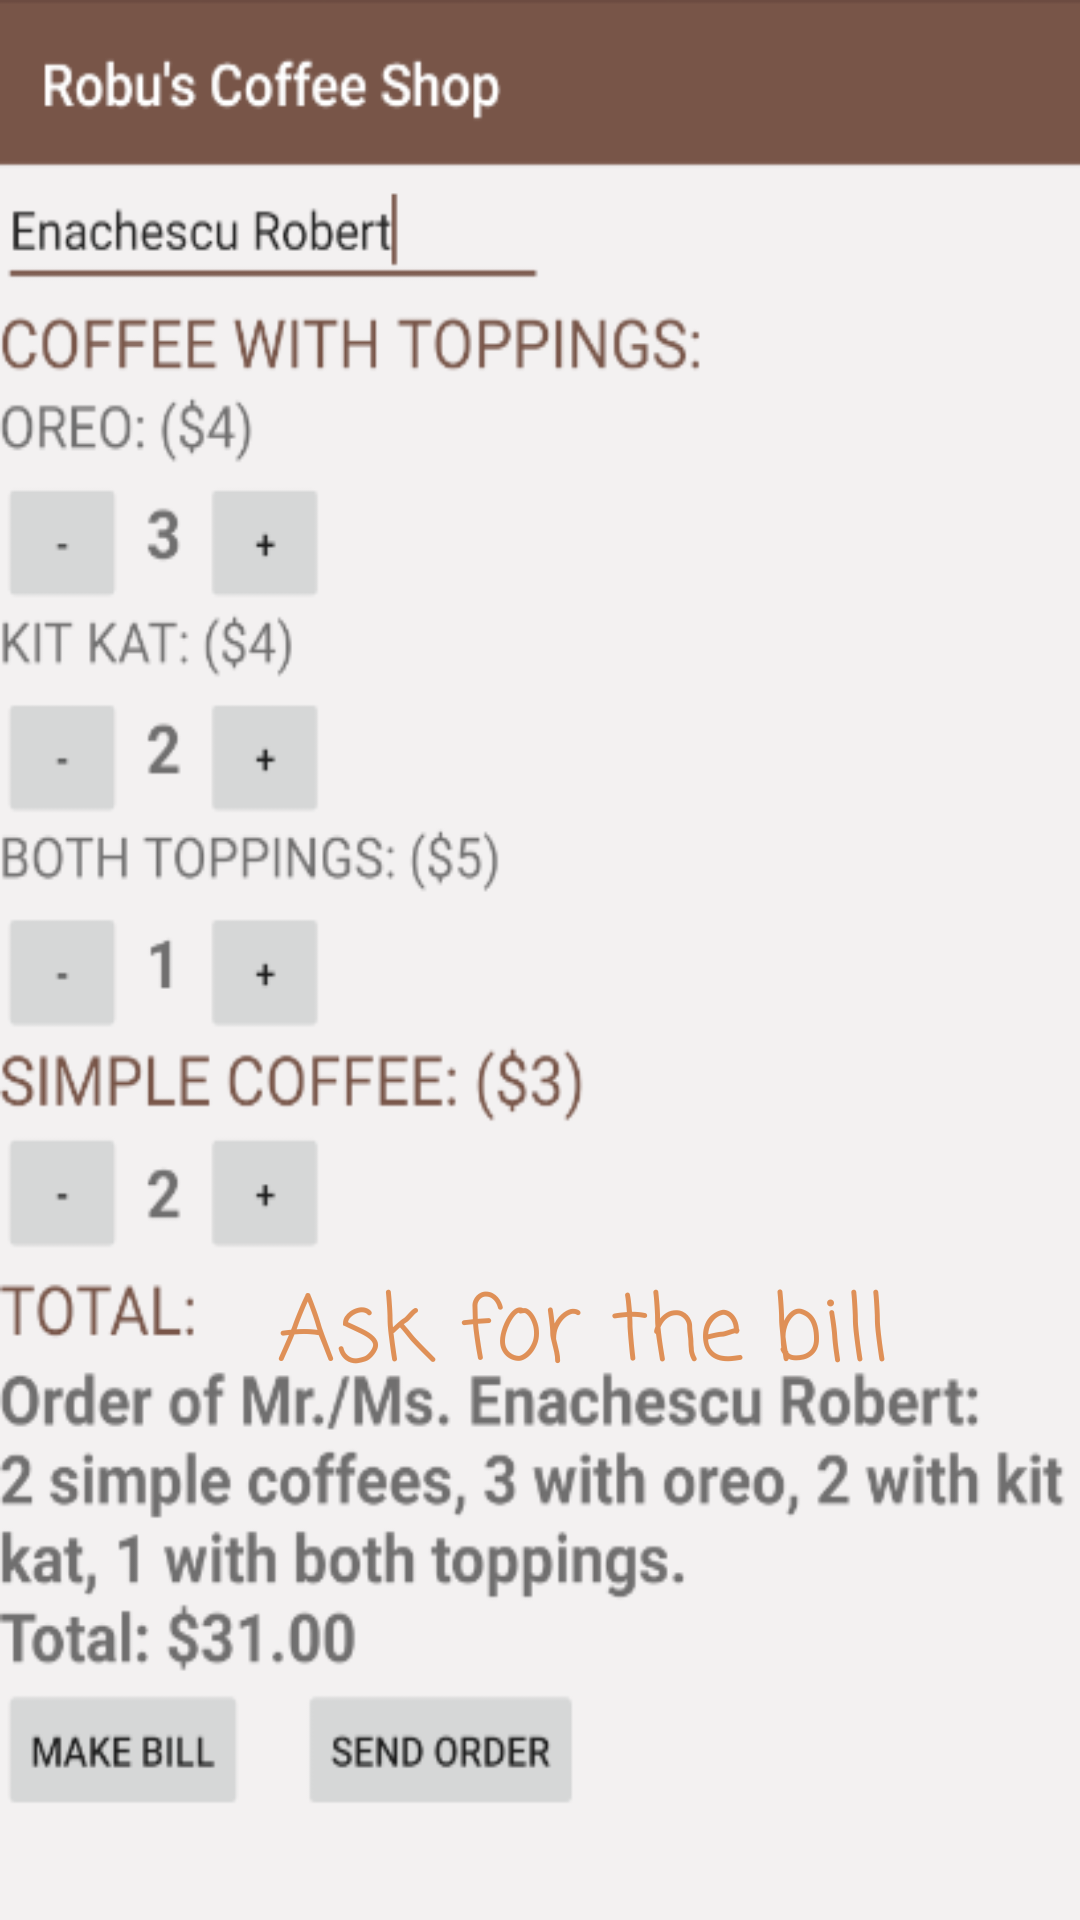

Reconstruct the res/layout file that produces this screen, plus the resources it refers to.
<!-- AndroidManifest.xml: application theme AppTheme -->
<!-- res/layout/slider_3.xml -->
<?xml version="1.0" encoding="utf-8"?>
<androidx.constraintlayout.widget.ConstraintLayout xmlns:android="http://schemas.android.com/apk/res/android"
    android:layout_width="match_parent"
    android:layout_height="match_parent"
    xmlns:app="http://schemas.android.com/apk/res-auto"
    xmlns:tools="http://schemas.android.com/tools">

    <ImageView
        android:id="@+id/imageView3"
        style="@style/BackGroundImageView"
        android:layout_width="match_parent"
        android:layout_height="match_parent"
        android:layout_alignParentTop="true"
        android:layout_centerHorizontal="true"
        android:src="@drawable/third"
        tools:ignore="ContentDescription"
        tools:layout_editor_absoluteX="53dp"
        tools:layout_editor_absoluteY="0dp" />

    <TextView
        android:layout_width="wrap_content"
        android:layout_height="wrap_content"
        android:layout_marginTop="8dp"
        android:layout_marginEnd="8dp"
        android:layout_marginBottom="8dp"
        android:text="@string/make_your_bill"
        android:textColor="#DF9057"
        android:textSize="30sp"
        app:fontFamily="casual"
        app:layout_constraintBottom_toBottomOf="parent"
        app:layout_constraintEnd_toEndOf="@+id/imageView3"
        app:layout_constraintHorizontal_bias="0.623"
        app:layout_constraintStart_toStartOf="@+id/imageView3"
        app:layout_constraintTop_toTopOf="@+id/imageView3"
        app:layout_constraintVertical_bias="0.716"
        tools:ignore="MissingConstraints" />

</androidx.constraintlayout.widget.ConstraintLayout>
<!-- resources referenced by this layout -->
<resources>
  <!-- drawable third: png bitmap (drawable, 190906 bytes) -->
  <string name="make_your_bill">Ask for the bill</string>
  <style name="BackGroundImageView">
          <item name="android:alpha">1</item>
          
          <item name="android:scaleType">fitXY</item>
      </style>
  <style name="AppTheme" parent="Theme.AppCompat.Light.DarkActionBar">
          
          <item name="colorPrimary">#795548</item>
          <item name="colorPrimaryDark">#5D4037</item>
          <item name="colorAccent">#795548</item>
      </style>
</resources>
